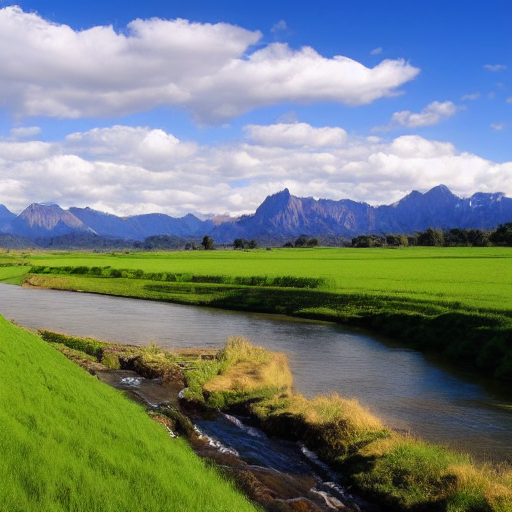
Generation parameters embedded in this image by ComfyUI (PNG 'prompt' text chunk: the API-format workflow graph, JSON):
{"10":{"inputs":{"ckpt_name":"v1-5-pruned-emaonly-fp16.safetensors"},"class_type":"CheckpointLoaderSimple","_meta":{"title":"Load Checkpoint"}},"11":{"inputs":{"text":"A peaceful landscape featuring a river flowing through green fields, with mountains in the background and a bright blue sky with a few clouds.","clip":["10",1]},"class_type":"CLIPTextEncode","_meta":{"title":"positive promt"}},"12":{"inputs":{"text":"text , watermark","clip":["10",1]},"class_type":"CLIPTextEncode","_meta":{"title":"negative prompt"}},"13":{"inputs":{"seed":983921390926877,"steps":20,"cfg":8.0,"sampler_name":"euler","scheduler":"karras","denoise":1.0,"model":["10",0],"positive":["11",0],"negative":["12",0],"latent_image":["14",0]},"class_type":"KSampler","_meta":{"title":"KSampler"}},"14":{"inputs":{"width":512,"height":512,"batch_size":1},"class_type":"EmptyLatentImage","_meta":{"title":"Empty Latent Image"}},"15":{"inputs":{"samples":["13",0],"vae":["10",2]},"class_type":"VAEDecode","_meta":{"title":"VAE Decode"}},"16":{"inputs":{"images":["15",0]},"class_type":"PreviewImage","_meta":{"title":"Preview Image"}}}